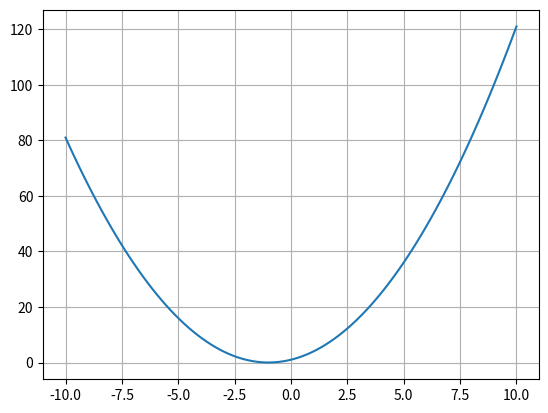

This chart was generated by the following Python code:
from matplotlib.pyplot import *
from numpy import *

x = linspace(-10, 10, 100)

y = (x**2) + (2 * x) + 1

plot(x,y)
grid()
show()